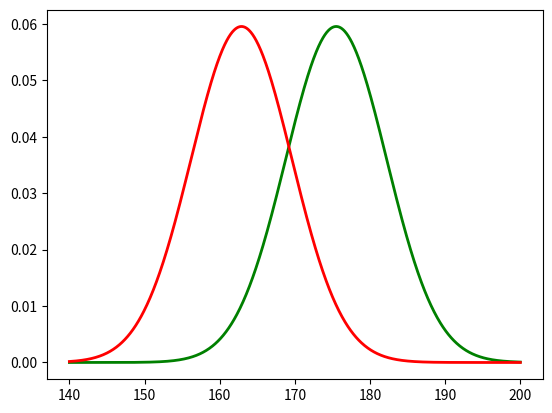

The matplotlib source for this figure:
import matplotlib as plt
import matplotlib.pyplot as py
import numpy as np
import math

mu1 = 175.5
mu2 = 162.9
x = np.linspace(140,200,1000)
f1 = np.zeros((1,1000))
f2 = np.zeros((1,1000))
def f1(x):
     return 1 / (6.7*math.sqrt(2*math.pi))*np.exp(-1/2*1/(6.7**2)*(x-mu1)**2)
def f2(x): 
    return 1 / (6.7*math.sqrt(2*math.pi))*np.exp(-1/2*1/(6.7**2)*(x-mu2)**2)


py.plot(x,f1(x),color='green',linewidth=2)
py.plot(x,f2(x),color = 'red', linewidth = 2)
py.show()
